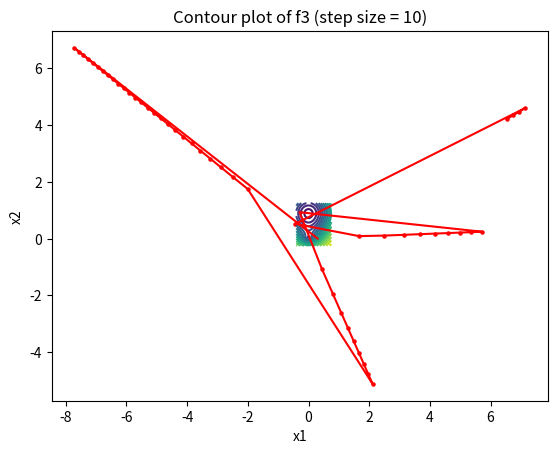

The matplotlib source for this figure:
import numpy as np
import matplotlib.pyplot as plt
from numpy.linalg import det

def f1(x):
    x = x.reshape(2,1)
    return x.T@B@x - x.T@x + a.T@x - b.T@x

def f2(x):
    x = x.reshape(2,1)
    return np.cos((x-b).T@(x-b)) + (x-a).T@B@(x-a)

def f3(x):
    x = x.reshape(2,1)
    t1 = -np.exp(-(x-a).T@(x-a))
    t2 = -np.exp(-(x-b).T@B@(x-b))
    t3 = 0.1*np.log(det(0.01*np.eye(len(x))+x@x.T))
    f = 1 + t1 + t2 + t3
    return f

def grad_f1(x):
    x = x.reshape(2,1)
    grad = 2*(x-c).T@C
    return grad.reshape(2,)

def grad_f2(x):
    x = x.reshape(2,1)
    grad = -2*np.sin((x-b).T@(x-b))*(x-b).T + 2*(x-a).T@B
    return grad.reshape(2,)

def grad_f3(x):
    x = x.reshape(2,1)
    t1 = -np.exp(-(x-a).T@(x-a))*(-2*(x-a).T)
    t2 = -np.exp(-(x-b).T@B@(x-b))*(-2*(x-b).T@B)
    t3 = (0.1*2/(x.T@x + 0.01))*x.T
    grad = t1 + t2 + t3
    return grad.reshape(2,)

def grad_descent(x1_start=0.3,x2_start=0.,iterations=50,eta=0.01,f=f2):

    # Pick function
    if f == f2:
        grad = grad_f2
        f = f2
    elif f == f3:
        grad = grad_f3
        f = f3
    else:
        grad = grad_f1
        f = f1

    # Perform GD
    x = np.array([x1_start,x2_start])
    xs = [x.copy()]
    grads = [grad(x)]
    for i in range(iterations):
        x -= eta*grad(x)
        xs.append(x.copy())
        grads.append(grad(x))

    # Compute f(x) at each value
    fs = [f(x) for x in xs]
    # [print(i) for i in fs]
    return grads, xs, fs

def make_contour(f, xs, eta, x1_start=-0.4, x1_end=0.75, x2_start=-0.25, x2_end=1.25):

    # Make coutour plot
    x1 = np.linspace(x1_start,x1_end,100)
    x2 = np.linspace(x2_start,x2_end,100)
    mx1, mx2 = np.meshgrid(x1, x2)
    fs = np.array([f(np.array([x1, x2])) for x1,x2 in zip(mx1.ravel(), mx2.ravel())]).reshape(mx1.shape[0],mx1.shape[1])
    plt.contour(x1, x2, fs, levels=20)

    # Add path of grad descent
    x1s = [x[0] for x in xs]
    x2s = [x[1] for x in xs]
    plt.scatter(x1s, x2s, 5, 'red')
    plt.plot(x1s, x2s, 'red')

    # Show
    plt.xlabel('x1')
    plt.ylabel('x2')
    if f == f2:
        fun = 'f2'
    elif f == f3:
        fun = 'f3'
    plt.title(f'Contour plot of {fun} (step size = {eta})')
    plt.show()

    # Save
    # if f==f2:
    #     fname = f'contour_f2.pdf'
    # elif f==f3:
    #     fname = f'contour_f3.pdf'
    # plt.savefig(fname, bbox_inches='tight')
    plt.close()

def main():

    # f = f2
    # eta = 0.18
    # grads, xs, fs = grad_descent(eta=eta,f=f)
    # make_contour(f, xs, x1_start=-0.5, x1_end=0.6, x2_start=-0.25, x2_end=1.25, eta=eta)

    f = f3
    eta = 10
    grads, xs, fs = grad_descent(eta=eta,f=f, iterations=50)
    make_contour(f, xs, eta=eta)

    # f = f3
    # eta = 0.03
    # grads, xs, fs = grad_descent(eta=eta,f=f)
    # make_contour(f, xs, x1_start=-1.1, x1_end=0.6, x2_start=-0.25, x2_end=2.5, eta=eta)
    # make_contour(f, xs, x1_start=-2.1, x1_end=1.5, x2_start=-0.25, x2_end=4, eta=eta)


if __name__ == '__main__':
    B = np.array([[4,-2],[-2,4]])
    a = np.array([[0],[1]])
    b = np.array([[-2],[1]])

    C = B - np.identity(2)
    c = -0.5*np.linalg.inv(C)@(a-b)
    c0 = -c.T@C@c

    main()
    # x = np.array([1,1])
    # print(grad_f1(x))
    # print(grad_f2(x))
    # print(grad_f3(x))

    # grads, xs, fs = grad_descent(eta=0.0075,f=f2)
    # grads, xs, fs = grad_descent(eta=0.02,f=f3)
    # plt.plot([i[0] for i in xs], label='x1')
    # plt.plot([i[1] for i in xs], label='x2')
    # plt.plot([i[0] for i in fs], label='f')
    # plt.legend()
    # plt.show()
